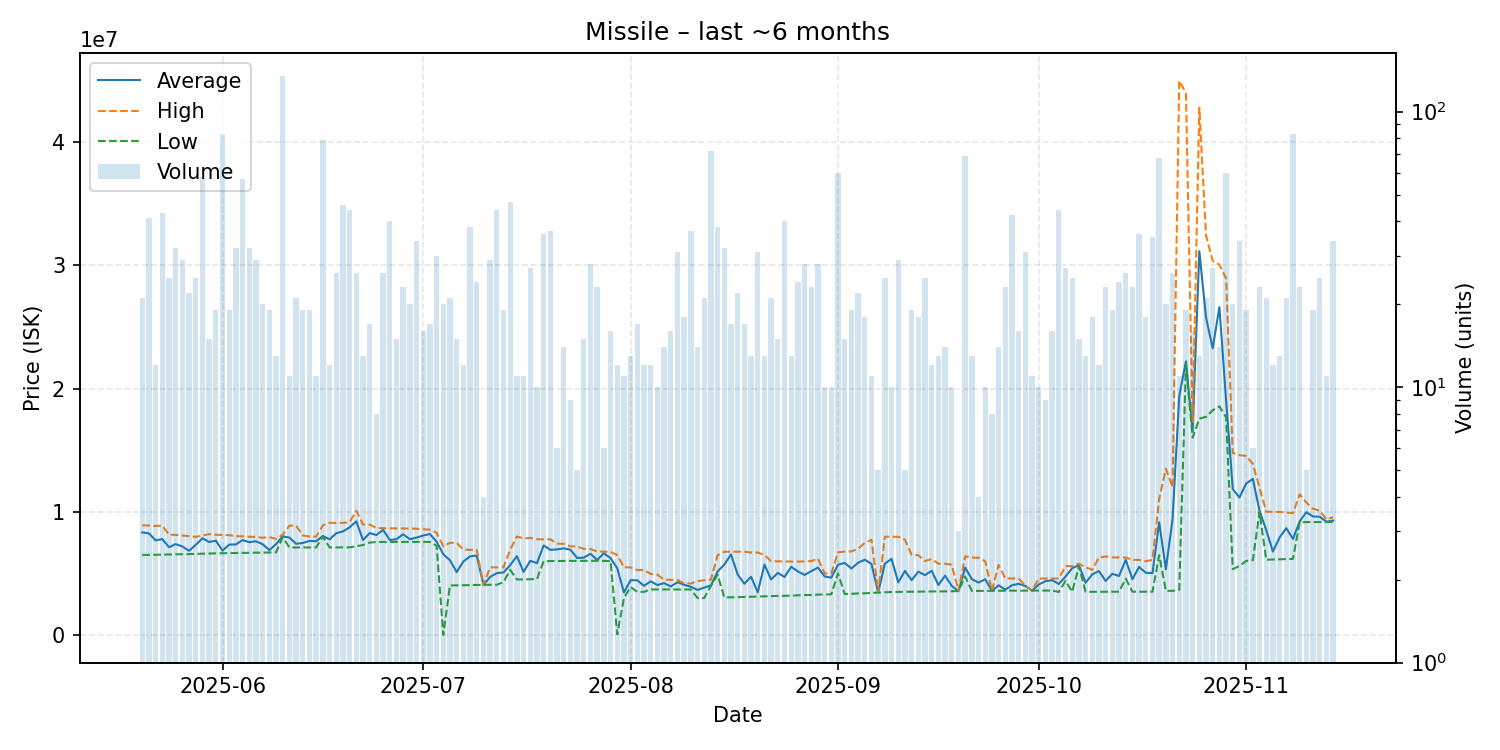

Data behind this chart, as committed beside it:
date, average, highest, lowest, order_count, volume
2025-05-20, 8327619, 8897000, 6503000, 15, 21
2025-05-21, 8258561, 8898000, 6506000, 21, 41
2025-05-22, 7684417, 8849500, 6520000, 9, 12
2025-05-23, 7789860, 8886000, 6526000, 24, 43
2025-05-24, 7126440, 8145500, 6536000, 22, 25
2025-05-25, 7383094, 8135000, 6547000, 24, 32
2025-05-26, 7186379, 8080500, 6561000, 17, 29
2025-05-27, 6837955, 8028000, 6573000, 17, 22
2025-05-28, 7319640, 7966000, 6588000, 21, 25
2025-05-29, 7855483, 8075500, 6597000, 30, 58
2025-05-30, 7550267, 8191000, 6615000, 12, 15
2025-05-31, 7662632, 8139000, 6631000, 14, 19
2025-06-01, 6852145, 8119500, 6638000, 21, 83
2025-06-02, 7338684, 8108000, 6649500, 14, 19
2025-06-03, 7354875, 8024000, 6660000, 18, 32
2025-06-04, 7706754, 8014000, 6669000, 20, 57
2025-06-05, 7534000, 7979000, 6675000, 16, 32
2025-06-06, 7611310, 7965000, 6681500, 16, 29
2025-06-07, 7368750, 7900000, 6692000, 16, 20
2025-06-08, 6896000, 7954000, 6697000, 15, 19
2025-06-09, 7377923, 7798000, 6709000, 6, 13
2025-06-10, 8013000, 8139000, 7941000, 45, 135
2025-06-11, 7912273, 8882000, 7104000, 8, 11
2025-06-12, 7407476, 8882000, 7107000, 8, 21
2025-06-13, 7471842, 8092000, 7109000, 17, 19
2025-06-14, 7638000, 7996000, 7110000, 11, 19
2025-06-15, 7609545, 7990500, 7110000, 10, 11
2025-06-16, 8038468, 8896500, 7990000, 24, 79
2025-06-17, 7768083, 9108500, 7112500, 12, 12
2025-06-18, 8260231, 9099000, 7116000, 17, 26
2025-06-19, 8413674, 9106000, 7116000, 24, 46
2025-06-20, 8738977, 9156000, 7118500, 32, 44
2025-06-21, 9229077, 10090000, 7204000, 13, 26
2025-06-22, 7712538, 8972000, 7309000, 11, 13
2025-06-23, 8274412, 8971000, 7503000, 12, 17
2025-06-24, 8118125, 8688500, 7552500, 8, 8
2025-06-25, 8541769, 8670000, 7555000, 17, 26
2025-06-26, 7714525, 8659000, 7556000, 10, 40
2025-06-27, 7780067, 8654000, 7562000, 12, 15
2025-06-28, 8178870, 8653000, 7563000, 15, 23
2025-06-29, 7781200, 8649500, 7564000, 12, 20
2025-06-30, 7910471, 8629000, 7566000, 15, 34
2025-07-01, 8080188, 8593500, 7565500, 10, 16
2025-07-02, 8200471, 8550000, 7555000, 12, 17
2025-07-03, 7574767, 8297000, 7252000, 12, 30
2025-07-04, 6557872, 7204000, 12730, 15, 20
2025-07-05, 6070238, 7489000, 4026000, 14, 21
2025-07-06, 5110867, 7486000, 4032000, 10, 15
2025-07-07, 5966750, 6933000, 4041000, 8, 12
2025-07-08, 6386658, 6910000, 4056000, 20, 38
2025-07-09, 6443417, 6918000, 4066000, 10, 24
2025-07-10, 4077000, 4079000, 4075000, 3, 4
2025-07-11, 4713931, 5494000, 4081000, 15, 29
2025-07-12, 5027500, 5493000, 4081000, 23, 44
2025-07-13, 5079842, 5492000, 4291000, 14, 19
2025-07-14, 5676574, 6927000, 5296000, 26, 47
2025-07-15, 6405091, 7995000, 4513000, 9, 11
2025-07-16, 5122636, 7848500, 4518000, 7, 11
2025-07-17, 6021778, 7885000, 4533000, 17, 27
2025-07-18, 5836400, 7781000, 4540000, 5, 10
... 119 more rows
